Run: headless pygame with SDL's dummy video driver; simulated clock (each Clock.tick advances the game by its frame time, no real sleeping); random seed 0; keys injected as events and as key.get_pressed() state; no mouse input.
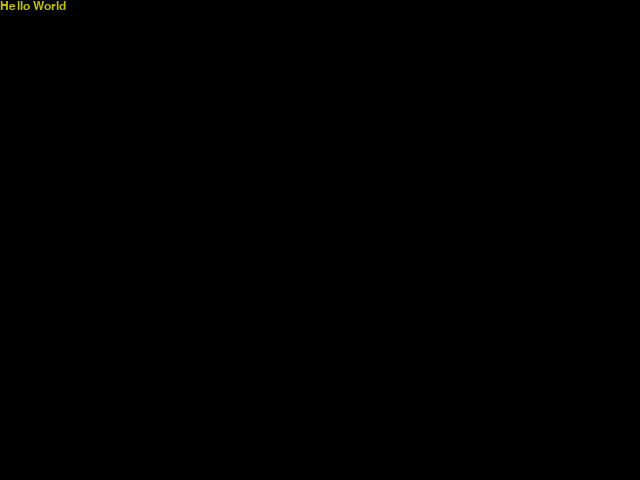
Frame 1 of 4 · flips 1–60 · no input
Frame 2 of 4 · flips 61–180 · tapped SPACE, RETURN · held RIGHT (→), D · screen unchanged from frame 1, image omitted
Frame 3 of 4 · flips 181–300 · held DOWN (↓), S · screen unchanged from frame 2, image omitted
Frame 4 of 4 · flips 301–420 · held LEFT (←), A, UP (↑), W · screen unchanged from frame 3, image omitted

The pygame program that drew these frames:

# -*- coding: utf-8 -*-
import sys
import pygame
from pygame.locals import *

class GameRunner(object):
    DEFAULT_FONT_SIZE = 16
    DEFALUT_FPS = 60
    ALLOW_EVENTS = [QUIT, KEYDOWN, KEYUP, 
                JOYAXISMOTION, JOYBUTTONDOWN, JOYBUTTONUP]

    def __init__(self, application):
        self._screen = None
        self._timer = Timer(self.DEFALUT_FPS)
        self._joypad = []
        self._keyboard = KeyBoard()
        self._application = application

    def initialize_system(self):
        pygame.init()
        self._setup_event_filter()
        return self

    def _setup_event_filter(self):
        pygame.event.set_allowed(None)
        pygame.event.set_allowed(self.ALLOW_EVENTS)

    def initialize_screen(self, width, height, depth, screen_flag=0):
        screen = pygame.display.set_mode((width, height), screen_flag, depth)
        default_font = pygame.font.get_default_font()
        font = pygame.font.Font(default_font, self.DEFAULT_FONT_SIZE)
        self._screen = Screen(screen, font)
        return self

    def initialize_joypad(self, joypad_number):
        self._initialize_joysticks()
        self._joypad = [JoyPadState() for n in range(joypad_number)]
        return self

    def _initialize_joysticks(self):
        for js_no in range(pygame.joystick.get_count()):
            pygame.joystick.Joystick(js_no).init()

    def set_caption(self, new_caption):
        pygame.display.set_caption(new_caption)
        return self

    def set_fps(self, new_fps):
        self._timer.set_fps(new_fps)
        return self

    def set_font(self, name, size):
        self._screen.set_font(pygame.font.SysFont(name, size))
        return self

    def run(self):
        while True:
            self.process()
            self.wait()

    def wait(self):
        self._timer.tick()

    def process(self):
        self.poll_events()
        self.update()
        self.draw()

    def poll_events(self):
        for event in pygame.event.get():
            self.poll_event(event)

    def poll_event(self, event):
        if event.type is QUIT: sys.exit()
        if event.type in [JOYAXISMOTION, JOYBUTTONDOWN, JOYBUTTONUP]:
            self._joypad[event.joy].append(event)
        elif event.type in [KEYDOWN, KEYUP]:
            self._keyboard.append(event)

    def update(self):
        self._application.update(self._keyboard, self._joypad)
        self.reset_input()

    def reset_input(self):
        self._keyboard.reset()
        for joypad in self._joypad:
            joypad.reset()

    def draw(self):
        self._application.draw(self._screen)
        self._screen.update()

class Timer(object):
    def __init__(self, fps):
        self._fps = fps
        self._clock = pygame.time.Clock()

    def tick(self):
        self._clock.tick(self._fps)

    def set_fps(self, new_fps):
        self._fps = new_fps

class Screen(object):
    def __init__(self, screen, font):
        self._screen = screen
        self._font = font

    def set_font(self, new_font):
        self._font = new_font

    def fill(self, color=(0,0,0)):
        self._screen.fill(color)

    def write(self, pos, string, color):
        surface = self._font.render(string, True, color)
        self._screen.blit(surface, pos)

    def update(self):
        pygame.display.update()

class JoyPadState(object):
    def __init__(self):
        self._down_keys = []
        self._pressed_state = dict()

    def append(self, event):
        if event.type is JOYAXISMOTION:
            self._append_axis_event(event)
        if event.type in [JOYBUTTONDOWN, JOYBUTTONUP]:
            self._append_button_event(event)

    def _append_axis_event(self, event):
        axis_num, value = (event.axis, int(round(event.value, 0)))
        axis = 'AXIS:%d' % axis_num
        self._pressed_state[axis] = value
        if value == 0: return
        self._down_keys.append((axis, value))

    def _append_button_event(self, event):
        button = 'BUTTON:%d' % event.button
        if event.type is JOYBUTTONDOWN:
            self._pressed_state[button] = 1
            self._down_keys.append((button, 1))
        elif event.type is JOYBUTTONUP:
            self._pressed_state[button] = 0
    
    def down_keys(self):
        return list(self._down_keys)

    def pressed_keys(self):
        return [(which, value) for (which, value) in \
                self._pressed_state.items() if value != 0]

    def reset(self):
        self._down_keys = []

class KeyBoard(object):
    def __init__(self):
        self._down_keys = []
        self._pressed_keys = []

    def reset(self):
        self._down_keys = []

    def append(self, event):
        if event.type is KEYDOWN:
            self._pressed_keys.append(event.key)
            self._down_keys.append(event.key)
        elif event.type is KEYUP:
            self._pressed_keys.remove(event.key)

    def down_keys(self):
        return list(self._down_keys)

    def pressed_keys(self):
        return self._pressed_keys

if __name__ == '__main__':
    class HelloWorld(object):
        TEXT_COLOR = (192,192,0)
        def update(self, keyboard, joypads):
            pass

        def draw(self, screen):
            screen.fill()
            screen.write((0, 0), 'Hello World', self.TEXT_COLOR)

    GameRunner(HelloWorld())\
        .initialize_system()\
        .initialize_screen(640, 480, 16)\
        .initialize_joypad(4)\
        .set_fps(30)\
        .set_font('Courier New', 18)\
        .set_caption('Hello World')\
        .run()
